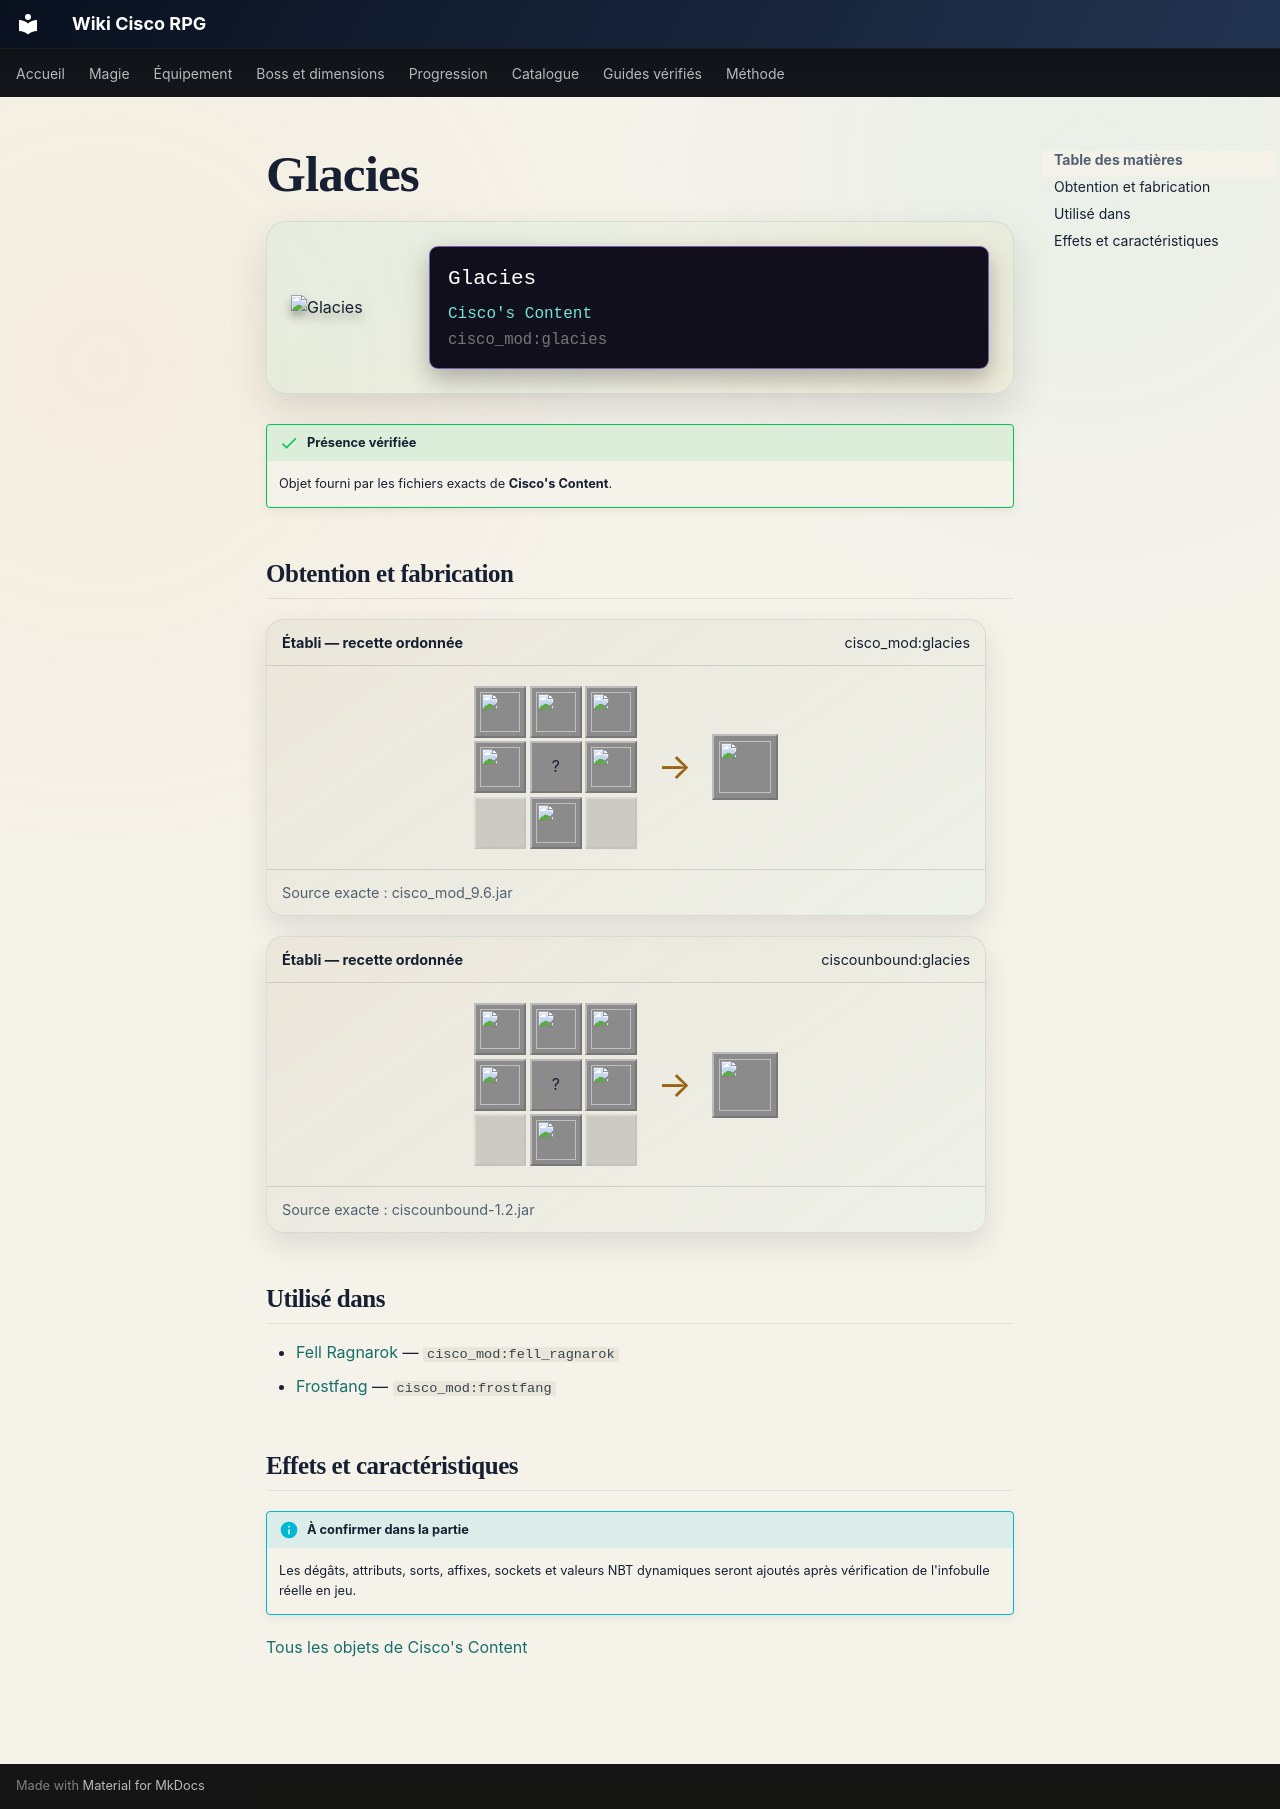

repository: Kloups-Dev/wiki-cisco-rpg · page: catalogue/objets/cisco_mod/glacies/index.html · generator: mkdocs

# Glacies

<div class="mc-item-showcase">
<img class="mc-item-icon" src="../../../../assets/generated/items/cisco_mod/glacies.png" alt="Glacies">
<div class="mc-tooltip-card">
<div class="mc-tooltip-card__name">Glacies</div>
<div class="mc-tooltip-card__mod">Cisco&#x27;s Content</div>
<div class="mc-tooltip-card__id">cisco_mod:glacies</div>
</div>
</div>

!!! success "Présence vérifiée"
    Objet fourni par les fichiers exacts de **Cisco's Content**.

## Obtention et fabrication

<div class="jei-recipe"><div class="jei-recipe__head"><strong>Établi — recette ordonnée</strong><span>cisco_mod:glacies</span></div><div class="jei-recipe__body"><div class="jei-grid"><a class="jei-slot" href="../../../../catalogue/objets/cisco_mod/brilliant_diamond/" title="Brilliant Diamond (cisco_mod:brilliant_diamond)"><img src="../../../../assets/generated/items/cisco_mod/brilliant_diamond.png" alt="" loading="lazy"></a><a class="jei-slot" href="../../../../catalogue/objets/cisco_mod/divine_core/" title="Divine Ruby (cisco_mod:divine_core)"><img src="../../../../assets/generated/items/cisco_mod/divine_core.png" alt="" loading="lazy"></a><a class="jei-slot" href="../../../../catalogue/objets/cisco_mod/brilliant_diamond/" title="Brilliant Diamond (cisco_mod:brilliant_diamond)"><img src="../../../../assets/generated/items/cisco_mod/brilliant_diamond.png" alt="" loading="lazy"></a><a class="jei-slot" href="../../../../catalogue/objets/cisco_mod/glacial_core/" title="Glacial Core (cisco_mod:glacial_core)"><img src="../../../../assets/generated/items/cisco_mod/glacial_core.png" alt="" loading="lazy"></a><span class="jei-slot" title="Diamond Axe (minecraft:diamond_axe)">?</span><a class="jei-slot" href="../../../../catalogue/objets/cisco_mod/brightsteel_ingot/" title="Brightsteel Alloy (cisco_mod:brightsteel_ingot)"><img src="../../../../assets/generated/items/cisco_mod/brightsteel_ingot.png" alt="" loading="lazy"></a><span class="jei-slot jei-slot--empty"></span><a class="jei-slot" href="../../../../catalogue/objets/cisco_mod/brightsteel_ingot/" title="Brightsteel Alloy (cisco_mod:brightsteel_ingot)"><img src="../../../../assets/generated/items/cisco_mod/brightsteel_ingot.png" alt="" loading="lazy"></a><span class="jei-slot jei-slot--empty"></span></div><span class="jei-arrow">→</span><span class="jei-slot jei-slot--result"><img src="../../../../assets/generated/items/cisco_mod/glacies.png" alt=""></span></div><div class="jei-recipe__source">Source exacte : cisco_mod_9.6.jar</div></div>
<div class="jei-recipe"><div class="jei-recipe__head"><strong>Établi — recette ordonnée</strong><span>ciscounbound:glacies</span></div><div class="jei-recipe__body"><div class="jei-grid"><a class="jei-slot" href="../../../../catalogue/objets/cisco_mod/brilliant_diamond/" title="Brilliant Diamond (cisco_mod:brilliant_diamond)"><img src="../../../../assets/generated/items/cisco_mod/brilliant_diamond.png" alt="" loading="lazy"></a><a class="jei-slot" href="../../../../catalogue/objets/cisco_mod/divine_core/" title="Divine Ruby (cisco_mod:divine_core)"><img src="../../../../assets/generated/items/cisco_mod/divine_core.png" alt="" loading="lazy"></a><a class="jei-slot" href="../../../../catalogue/objets/cisco_mod/brilliant_diamond/" title="Brilliant Diamond (cisco_mod:brilliant_diamond)"><img src="../../../../assets/generated/items/cisco_mod/brilliant_diamond.png" alt="" loading="lazy"></a><a class="jei-slot" href="../../../../catalogue/objets/cisco_mod/glacial_core/" title="Glacial Core (cisco_mod:glacial_core)"><img src="../../../../assets/generated/items/cisco_mod/glacial_core.png" alt="" loading="lazy"></a><span class="jei-slot" title="Diamond Axe (minecraft:diamond_axe)">?</span><a class="jei-slot" href="../../../../catalogue/objets/cisco_mod/brightsteel_ingot/" title="Brightsteel Alloy (cisco_mod:brightsteel_ingot)"><img src="../../../../assets/generated/items/cisco_mod/brightsteel_ingot.png" alt="" loading="lazy"></a><span class="jei-slot jei-slot--empty"></span><a class="jei-slot" href="../../../../catalogue/objets/cisco_mod/brightsteel_ingot/" title="Brightsteel Alloy (cisco_mod:brightsteel_ingot)"><img src="../../../../assets/generated/items/cisco_mod/brightsteel_ingot.png" alt="" loading="lazy"></a><span class="jei-slot jei-slot--empty"></span></div><span class="jei-arrow">→</span><span class="jei-slot jei-slot--result"><img src="../../../../assets/generated/items/cisco_mod/glacies.png" alt=""></span></div><div class="jei-recipe__source">Source exacte : ciscounbound-1.2.jar</div></div>

## Utilisé dans

- [Fell Ragnarok](../../../catalogue/objets/cisco_mod/fell_ragnarok.md) — <code>cisco_mod:fell_ragnarok</code>
- [Frostfang](../../../catalogue/objets/cisco_mod/frostfang.md) — <code>cisco_mod:frostfang</code>

## Effets et caractéristiques

!!! info "À confirmer dans la partie"
    Les dégâts, attributs, sorts, affixes, sockets et valeurs NBT dynamiques seront ajoutés après vérification de l'infobulle réelle en jeu.

[Tous les objets de Cisco's Content](../../../contenu/cisco-content.md)
